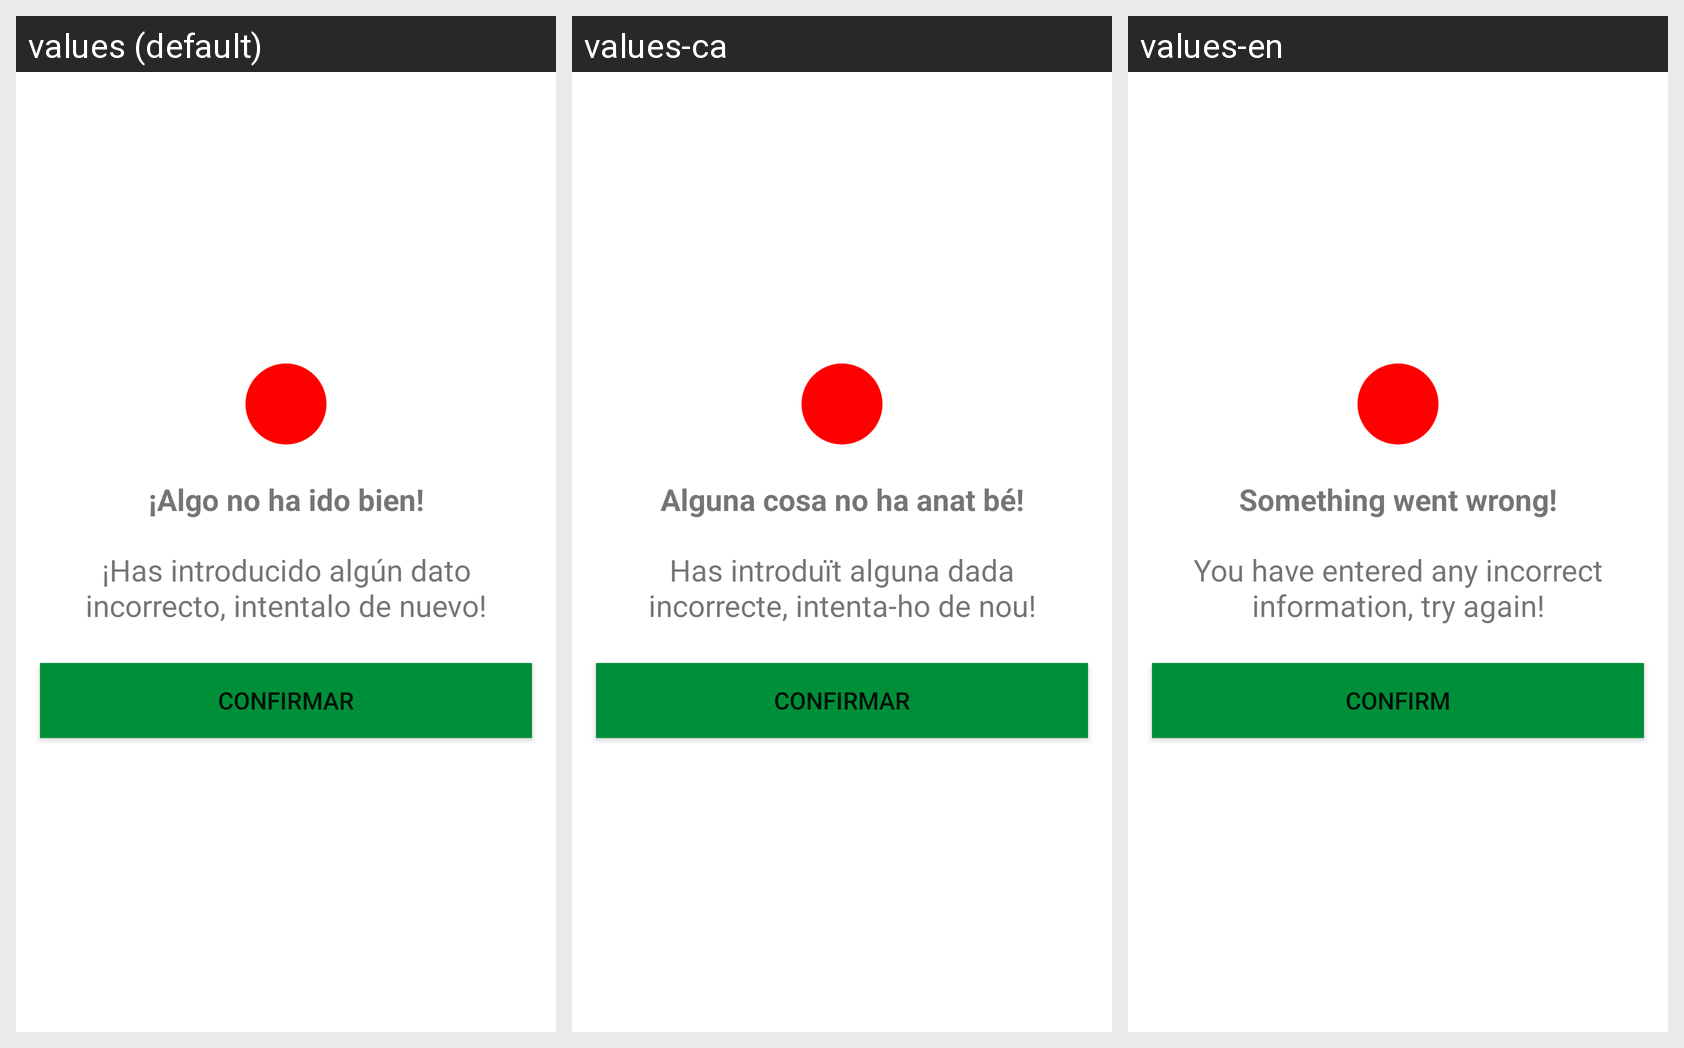

For this localized Android screen grid, give each drawn string resource with its value in every locale shown.
Android screen res/layout/vrfc_error.xml rendered under 3 locales, left to right: values (default), values-ca, values-en. Device: Nexus 5 (rendered at 1080×1920; each locale shown at half size, 540×960, under a caption strip naming it); theme Theme.FreeNomo.
Strings drawn on this screen, with the default value and each locale's value (text and hints the layout hard-codes, and strings that could not be matched under every locale, appear in the picture but are not listed):

datoMalInsertado
  values: ¡Algo no ha ido bien!
  values-ca: Alguna cosa no ha anat bé!
  values-en: Something went wrong!

datoIncorrecto
  values: ¡Has introducido algún dato incorrecto, intentalo de nuevo!
  values-ca: Has introduït alguna dada incorrecte, intenta-ho de nou!
  values-en: You have entered any incorrect information, try again!

btnConfirmarAlertas
  values: Confirmar
  values-ca: Confirmar
  values-en: Confirm
